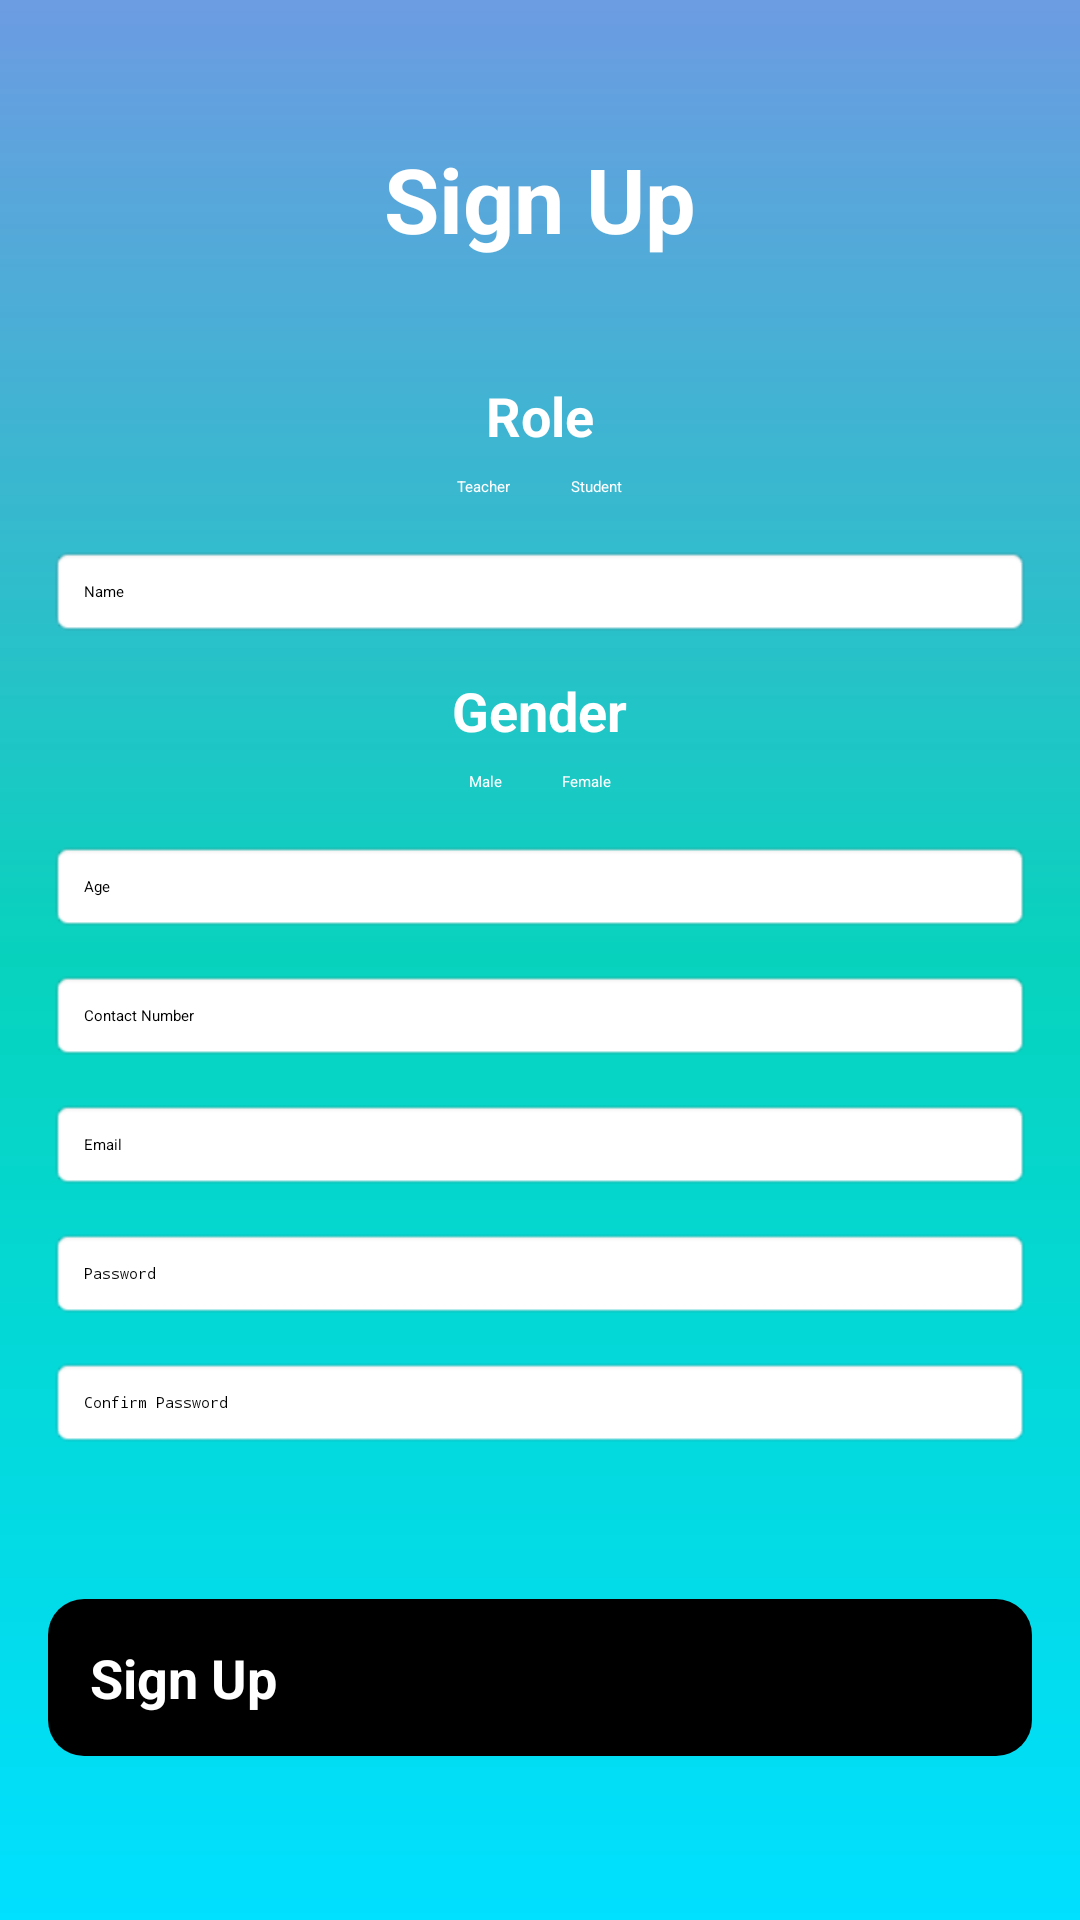

Android layout source for this screen:
<!-- AndroidManifest.xml: application theme Theme.FirstTry -->
<!-- res/layout/signup.xml -->
<?xml version="1.0" encoding="utf-8"?>
<ScrollView xmlns:android="http://schemas.android.com/apk/res/android"
    xmlns:app="http://schemas.android.com/apk/res-auto"
    android:layout_width="match_parent"
    android:layout_height="match_parent"
    android:padding="16dp"
    android:background="@drawable/bg_gradient">

    <LinearLayout
        android:layout_width="match_parent"
        android:layout_height="wrap_content"
        android:orientation="vertical"
        android:gravity="center_horizontal">

        <TextView
            android:layout_width="wrap_content"
            android:layout_height="wrap_content"
            android:text="Sign Up"
            android:textSize="30sp"
            android:textStyle="bold"
            android:textColor="@android:color/white"
            android:layout_marginTop="30dp"
            android:layout_marginBottom="40dp" />

        
        <TextView
            android:layout_width="wrap_content"
            android:layout_height="wrap_content"
            android:text="Role"
            android:textSize="18sp"
            android:textStyle="bold"
            android:textColor="@android:color/white"
            android:layout_marginBottom="8dp" />

        <RadioGroup
            android:id="@+id/RoleTypeGroup"
            android:layout_width="wrap_content"
            android:layout_height="wrap_content"
            android:orientation="horizontal"
            android:layout_marginBottom="16dp">

            <RadioButton
                android:id="@+id/typTeacher"
                android:layout_width="wrap_content"
                android:layout_height="wrap_content"
                android:text="Teacher"
                android:buttonTint="@color/white"
                android:textColor="@android:color/white"
                android:layout_marginEnd="20dp" />

            <RadioButton
                android:id="@+id/typeStudent"
                android:layout_width="wrap_content"
                android:layout_height="wrap_content"
                android:text="Student"
                android:buttonTint="@color/white"
                android:textColor="@android:color/white" />
        </RadioGroup>

        
        <EditText
            android:id="@+id/Name"
            android:layout_width="match_parent"
            android:layout_height="wrap_content"
            android:hint="Name"
            android:background="@android:drawable/editbox_background"
            android:padding="12dp"
            android:layout_marginBottom="12dp" />

        
        <TextView
            android:layout_width="wrap_content"
            android:layout_height="wrap_content"
            android:text="Gender"
            android:textSize="18sp"
            android:textStyle="bold"
            android:textColor="@android:color/white"
            android:layout_marginBottom="8dp" />

        <RadioGroup
            android:id="@+id/GenderTypeGroup"
            android:layout_width="wrap_content"
            android:layout_height="wrap_content"
            android:orientation="horizontal"
            android:layout_marginBottom="16dp">

            <RadioButton
                android:id="@+id/typMale"
                android:layout_width="wrap_content"
                android:layout_height="wrap_content"
                android:text="Male"
                android:buttonTint="@color/white"
                android:textColor="@android:color/white"
                android:layout_marginEnd="20dp" />

            <RadioButton
                android:id="@+id/typeFemale"
                android:layout_width="wrap_content"
                android:layout_height="wrap_content"
                android:text="Female"
                android:buttonTint="@color/white"
                android:textColor="@android:color/white" />
        </RadioGroup>

        
        <EditText
            android:id="@+id/Age"
            android:layout_width="match_parent"
            android:layout_height="wrap_content"
            android:hint="Age"
            android:background="@android:drawable/editbox_background"
            android:padding="12dp"
            android:layout_marginBottom="12dp"
            android:inputType="number" />

        
        <EditText
            android:id="@+id/Contact"
            android:layout_width="match_parent"
            android:layout_height="wrap_content"
            android:hint="Contact Number"
            android:background="@android:drawable/editbox_background"
            android:padding="12dp"
            android:layout_marginBottom="12dp"
            android:inputType="phone" />

        
        <EditText
            android:id="@+id/email"
            android:layout_width="match_parent"
            android:layout_height="wrap_content"
            android:hint="Email"
            android:background="@android:drawable/editbox_background"
            android:padding="12dp"
            android:layout_marginBottom="12dp"
            android:inputType="textEmailAddress" />

        
        <EditText
            android:id="@+id/Password"
            android:layout_width="match_parent"
            android:layout_height="wrap_content"
            android:hint="Password"
            android:background="@android:drawable/editbox_background"
            android:padding="12dp"
            android:layout_marginBottom="12dp"
            android:inputType="textPassword" />

        
        <EditText
            android:id="@+id/ConfirmPassword"
            android:layout_width="match_parent"
            android:layout_height="wrap_content"
            android:hint="Confirm Password"
            android:background="@android:drawable/editbox_background"
            android:padding="12dp"
            android:layout_marginBottom="20dp"
            android:inputType="textPassword" />

        
        <Button
            android:id="@+id/SignUp"
            android:layout_width="match_parent"
            android:layout_height="wrap_content"
            android:text="Sign Up"
            android:textStyle="bold"
            android:textSize="18sp"
            android:backgroundTint="@color/black"
            android:textColor="@android:color/white"
            android:elevation="6dp"
            android:layout_marginTop="30dp"
            android:padding="14dp"
            android:background="@drawable/button_selector" />
    </LinearLayout>
</ScrollView>
<!-- resources referenced by this layout -->
<resources>
  <!-- drawable bg_gradient (drawable) -->
  <?xml version="1.0" encoding="utf-8"?>
  <shape xmlns:android="http://schemas.android.com/apk/res/android"
      android:shape="rectangle">
  
      <gradient
          android:type="linear"
          android:angle="270"
          android:startColor="#EB6093E0"
          android:centerColor="#07D3BD"
          android:endColor="#00E0FF" />
  </shape>
  <!-- drawable button_selector (drawable) -->
  <?xml version="1.0" encoding="utf-8"?>
  <ripple xmlns:android="http://schemas.android.com/apk/res/android"
      android:color="#33FFFFFF">
      <item>
          <shape android:shape="rectangle">
              <solid android:color="@color/black" />
              <corners android:radius="12dp" />
          </shape>
      </item>
  </ripple>
  <!-- not gathered from this repository: default colours our renderer supplied (Android Studio template values) -->
  <color name="black">#FF000000</color>
  <color name="white">#FFFFFFFF</color>
</resources>
